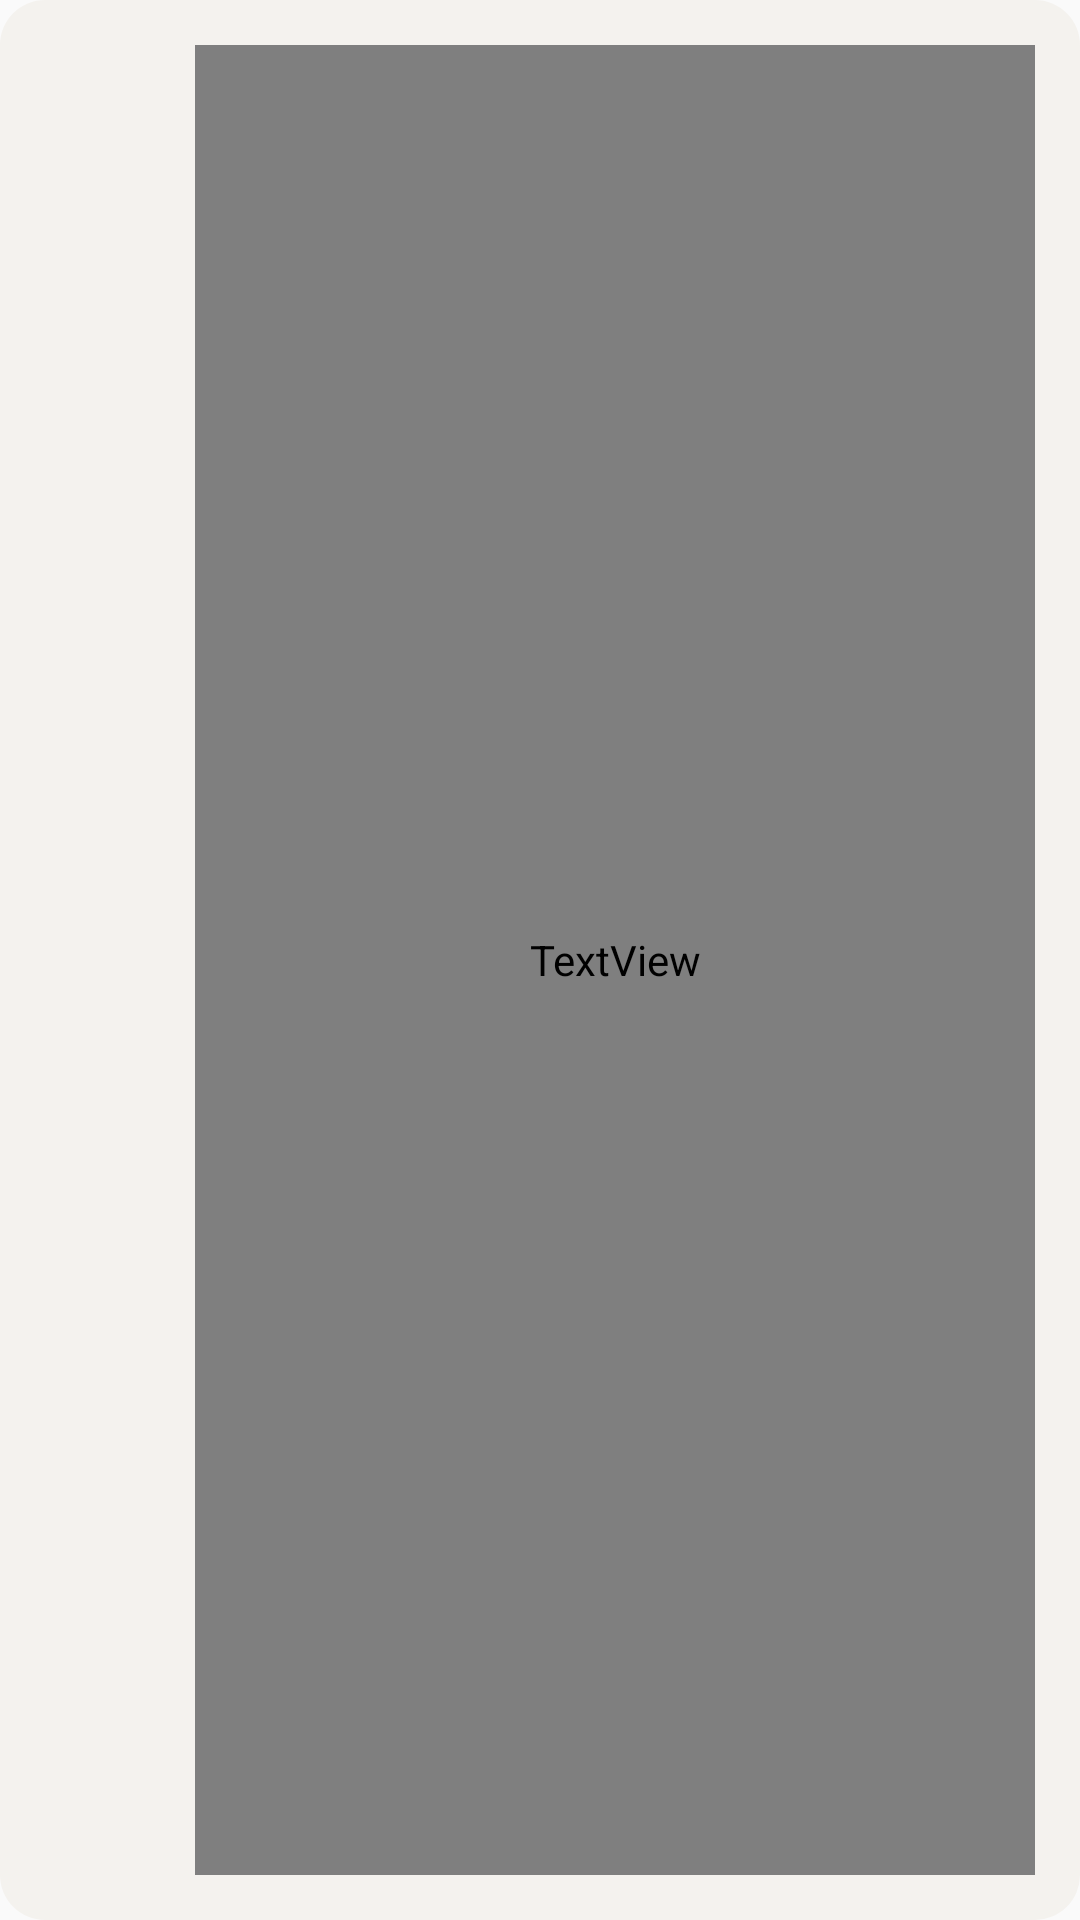

The Android layout XML behind this screen, and the referenced resources:
<!-- AndroidManifest.xml: application theme Theme.HCart -->
<!-- res/layout/layout_date.xml -->
<?xml version="1.0" encoding="utf-8"?>
<LinearLayout
    xmlns:android="http://schemas.android.com/apk/res/android"
    android:layout_width="match_parent"
    android:background="@drawable/bg_data_card"
    android:backgroundTint="@color/gray"
    android:layout_marginBottom="8dp"
    android:padding="15dp"
    android:layout_marginEnd="10dp"
    android:layout_marginStart="10dp"
    android:layout_height="wrap_content">

    <ImageView
        android:layout_width="25dp"
        android:layout_height="25dp"
        android:layout_gravity="center"
        android:src="@drawable/ic_date"
        android:contentDescription="@string/todo" />


    <TextView
        android:id="@+id/date"
        android:layout_width="0dp"
        android:textColor="@color/black"
        android:textSize="14sp"
        android:layout_marginStart="25dp"
        android:layout_weight="1"
        android:textStyle="bold"
        android:gravity="center_vertical"
        android:fontFamily="@font/quicksand_medium"
        android:layout_height="match_parent"/>

</LinearLayout>
<!-- resources referenced by this layout -->
<resources>
  <color name="black">#FF000000</color>
  <color name="gray">#f4f2ee</color>
  <!-- drawable bg_data_card (drawable) -->
  <?xml version="1.0" encoding="utf-8"?>
  <selector xmlns:android="http://schemas.android.com/apk/res/android">
      <item>
          <shape android:shape="rectangle">
              <gradient
                  android:endColor="@color/gray"
                  android:startColor="@color/gray"/>
              <corners android:radius="15dp" />
          </shape>
  
      </item>
  </selector>
  <string name="todo">TODO</string>
  <style name="Theme.HCart" parent="Base.Theme.HCart" />
  <style name="Base.Theme.HCart" parent="Theme.AppCompat.Light.NoActionBar">
          
          
      </style>
</resources>
